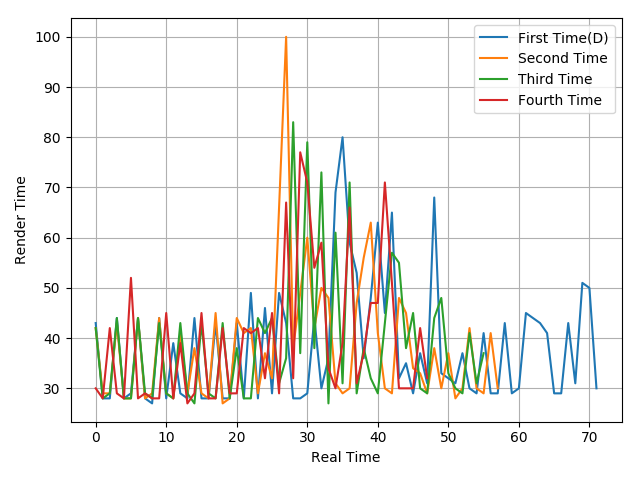

Values plotted in this chart, from the file beside it:
43, 28, 28, 44, 28, 29, 44, 28, 27, 44, 28, 39, 29, 28, 44, 28, 28, 43, 28, 28, 43, 28, 49, 28
42, 29, 29, 43, 28, 28, 44, 28, 29, 44, 29, 28, 41, 29, 38, 29, 28, 45, 27, 28, 44, 41, 42, 29
42, 28, 29, 44, 28, 28, 44, 29, 28, 43, 29, 28, 43, 29, 27, 43, 29, 28, 43, 28, 38, 28, 28, 44
30, 28, 42, 29, 28, 52, 28, 29, 28, 28, 45, 28, 39, 27, 29, 45, 28, 28, 42, 29, 29, 42, 41, 42
